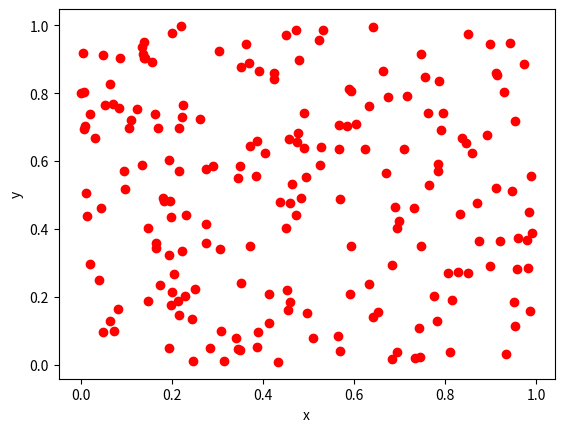

Source code (Python):
import matplotlib.pyplot as plt
import numpy as np
x=np.random.rand(200)
y=np.random.rand(200)
plt.scatter(x,y, color='r')
plt.xlabel("x")
plt.ylabel("y")
plt.show()